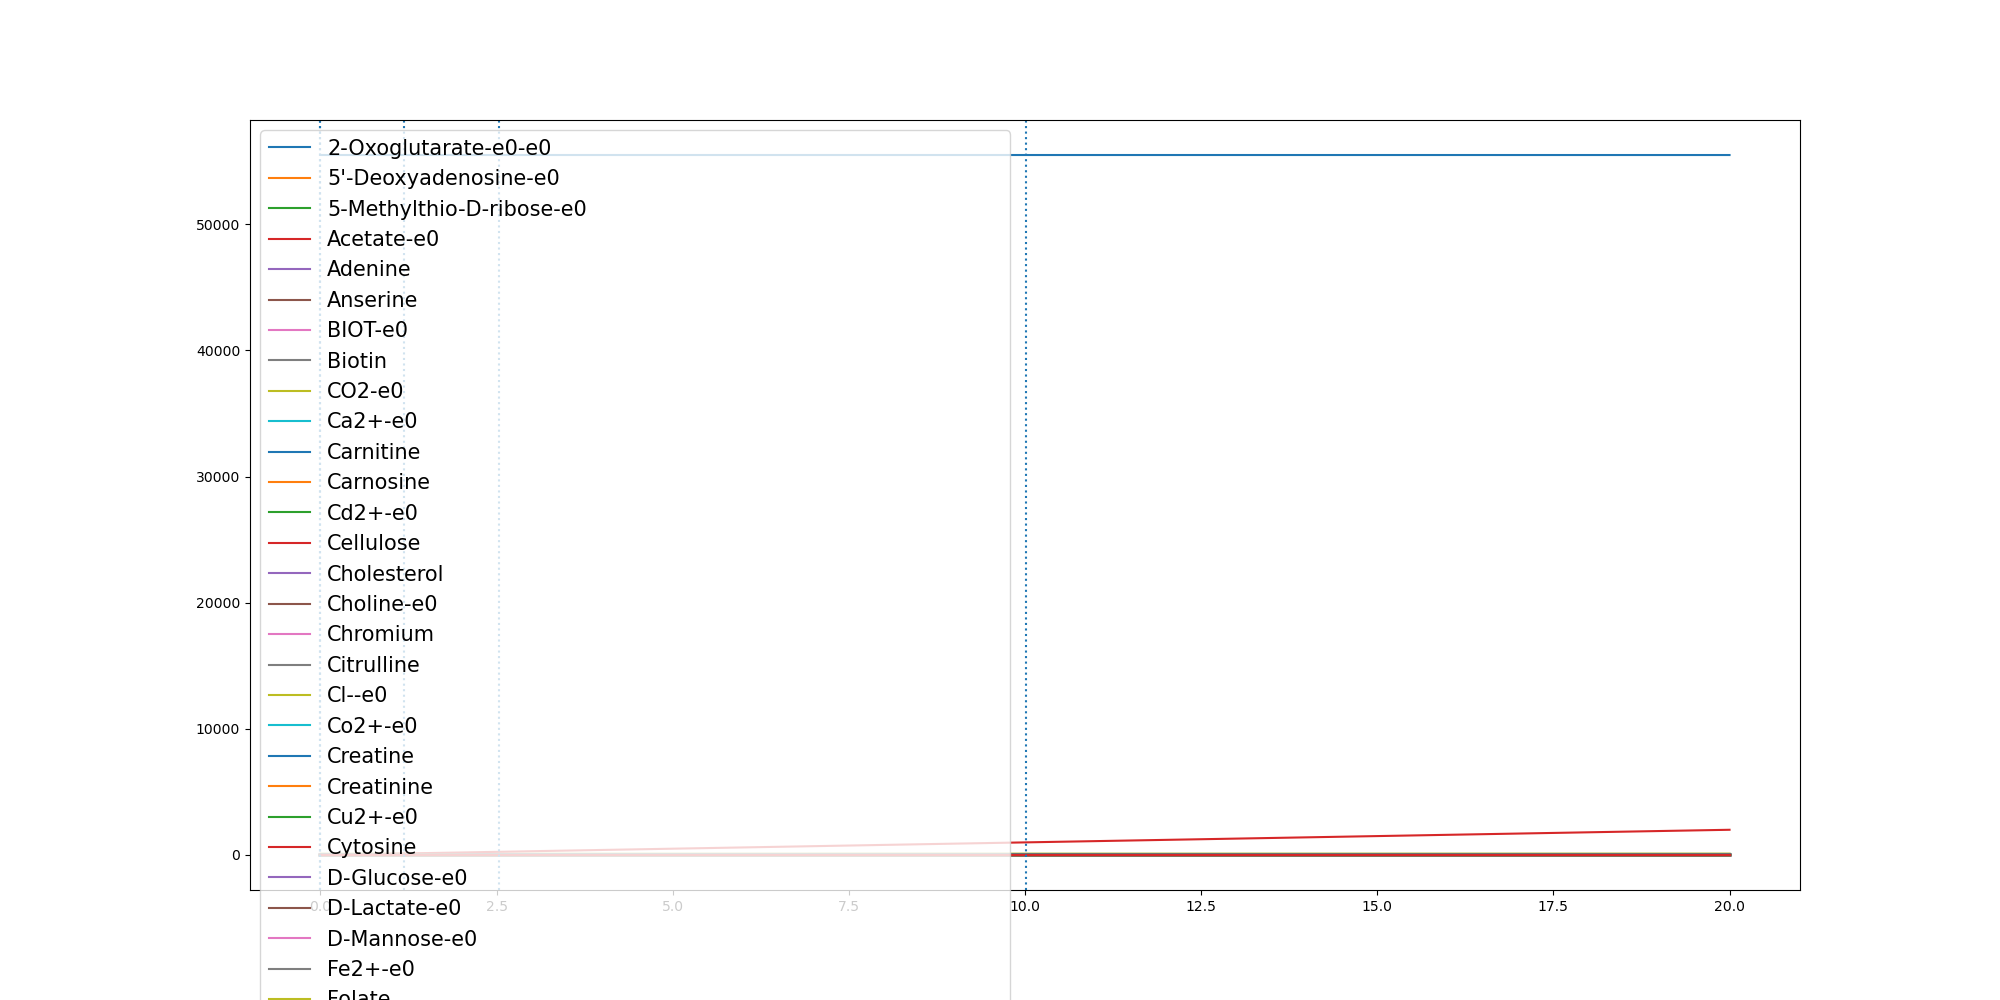

The data file committed next to this chart (first rows):
	0.0	6.509474051474203e-06	0.11815513959942621	0.23630376972480094	0.3544523998501756	0.47260102997555037	0.5907496601009251	0.7088982902262998	0.8270469203516746	0.9451955504770493	1.0633441806024242	1.1814928107277989	1.2936462259474117	1.4057996411670244	1.5179530563866372	1.63010647160625	1.742259886825863	1.8544133020454758	1.9665667172650885	2.078720132484701	2.190873547704314	2.3030269629239273	2.41518037814354
(CH3)3NO-e0	0.0	0.0	0.0	0.0	0.0	0.0	0.0	0.0	0.0	0.0	0.0	0.0	0.0	0.0	0.0	0.0	0.0	0.0	0.0	0.0	0.0	0.0	0.0
(R)-1,2-Propanediol-e0	0.0	0.0	0.0	0.0	0.0	0.0	0.0	0.0	0.0	0.0	0.0	0.0	0.0	0.0	0.0	0.0	0.0	0.0	0.0	0.0	0.0	0.0	0.0
1,2-Propanediol-e0	0.0	0.0	0.0	0.0	0.0	0.0	0.0	0.0	0.0	0.0	0.0	0.0	0.0	0.0	0.0	0.0	0.0	0.0	0.0	0.0	0.0	0.0	0.0
1,3-Propanediol-e0	0.0	0.0	0.0	0.0	0.0	0.0	0.0	0.0	0.0	0.0	0.0	0.0	0.0	0.0	0.0	0.0	0.0	0.0	0.0	0.0	0.0	0.0	0.0
1,4-beta-D-Xylan-e0	0.0	0.0	0.0	0.0	0.0	0.0	0.0	0.0	0.0	0.0	0.0	0.0	0.0	0.0	0.0	0.0	0.0	0.0	0.0	0.0	0.0	0.0	0.0
2-Fucosyllactose-e0	0.0	0.0	0.0	0.0	0.0	0.0	0.0	0.0	0.0	0.0	0.0	0.0	0.0	0.0	0.0	0.0	0.0	0.0	0.0	0.0	0.0	0.0	0.0
2-Oxoglutarate-e0-e0	0.0	0.0	0.0004806	0.0009681	0.001463	0.001964	0.002472	0.002987	0.003509	0.004038	0.004573	0.005115	0.005636	0.006163	0.006696	0.007235	0.00778	0.00833	0.008887	0.009449	0.01002	0.01059	0.01116
3-dehydrocholate-e0	0.0	0.0	0.0	0.0	0.0	0.0	0.0	0.0	0.0	0.0	0.0	0.0	0.0	0.0	0.0	0.0	0.0	0.0	0.0	0.0	0.0	0.0	0.0
5'-Deoxyadenosine-e0	0.0	0.0	3.39e-05	6.77e-05	0.0001016	0.0001354	0.0001692	0.0002029	0.0002366	0.0002702	0.0003038	0.0003373	0.0003691	0.0004008	0.0004324	0.0004639	0.0004953	0.0005267	0.0005579	0.0005891	0.0006202	0.0006512	0.0006822
5-Methylthio-D-ribose-e0	0.0	0.0	3.2e-06	6.4e-06	9.7e-06	1.3e-05	1.64e-05	1.98e-05	2.32e-05	2.68e-05	3.03e-05	3.39e-05	3.74e-05	4.09e-05	4.45e-05	4.81e-05	5.17e-05	5.54e-05	5.91e-05	6.29e-05	6.67e-05	7.05e-05	7.44e-05
ACTN-e0	0.0	0.0	0.0	0.0	0.0	0.0	0.0	0.0	0.0	0.0	0.0	0.0	0.0	0.0	0.0	0.0	0.0	0.0	0.0	0.0	0.0	0.0	0.0
Acetaldehyde-e0	0.0	0.0	0.0	0.0	0.0	0.0	0.0	0.0	0.0	0.0	0.0	0.0	0.0	0.0	0.0	0.0	0.0	0.0	0.0	0.0	0.0	0.0	0.0
Acetate-e0	0.0	3.1e-06	0.05603	0.1123	0.169	0.2259	0.283	0.3405	0.3982	0.4561	0.5143	0.5727	0.6283	0.6842	0.7402	0.7964	0.8528	0.9094	0.9661	1.023	1.08	1.137	1.194
Acetone-e0	0.0	0.0	0.0	0.0	0.0	0.0	0.0	0.0	0.0	0.0	0.0	0.0	0.0	0.0	0.0	0.0	0.0	0.0	0.0	0.0	0.0	0.0	0.0
Adenine	0.3271	0.3271	0.3271	0.3271	0.3271	0.3271	0.3271	0.3271	0.3271	0.3271	0.3271	0.3271	0.3271	0.3271	0.3271	0.3271	0.3271	0.3271	0.3271	0.3271	0.3271	0.3271	0.3271
Adenosine-e0	0.0	0.0	0.0	0.0	0.0	0.0	0.0	0.0	0.0	0.0	0.0	0.0	0.0	0.0	0.0	0.0	0.0	0.0	0.0	0.0	0.0	0.0	0.0
Amylotriose-e0	0.0	0.0	0.0	0.0	0.0	0.0	0.0	0.0	0.0	0.0	0.0	0.0	0.0	0.0	0.0	0.0	0.0	0.0	0.0	0.0	0.0	0.0	0.0
Anserine	0.0001	0.0001	0.0001	0.0001	0.0001	0.0001	0.0001	0.0001	0.0001	0.0001	0.0001	0.0001	0.0001	0.0001	0.0001	0.0001	0.0001	0.0001	0.0001	0.0001	0.0001	0.0001	0.0001
Arsenate	0.0	0.0	0.0	0.0	0.0	0.0	0.0	0.0	0.0	0.0	0.0	0.0	0.0	0.0	0.0	0.0	0.0	0.0	0.0	0.0	0.0	0.0	0.0
BDOH-e0	0.0	0.0	0.0	0.0	0.0	0.0	0.0	0.0	0.0	0.0	0.0	0.0	0.0	0.0	0.0	0.0	0.0	0.0	0.0	0.0	0.0	0.0	0.0
BET-e0	0.0	0.0	0.0	0.0	0.0	0.0	0.0	0.0	0.0	0.0	0.0	0.0	0.0	0.0	0.0	0.0	0.0	0.0	0.0	0.0	0.0	0.0	0.0
BIOT-e0	2.74e-05	2.74e-05	2.74e-05	2.74e-05	2.74e-05	2.74e-05	2.74e-05	2.74e-05	2.74e-05	2.74e-05	2.74e-05	2.74e-05	2.74e-05	2.74e-05	2.74e-05	2.74e-05	2.74e-05	2.74e-05	2.74e-05	2.74e-05	2.74e-05	2.74e-05	2.74e-05
Betaine	0.0	0.0	0.0	0.0	0.0	0.0	0.0	0.0	0.0	0.0	0.0	0.0	0.0	0.0	0.0	0.0	0.0	0.0	0.0	0.0	0.0	0.0	0.0
Biotin	2.74e-05	2.74e-05	2.74e-05	2.74e-05	2.74e-05	2.74e-05	2.74e-05	2.74e-05	2.74e-05	2.74e-05	2.74e-05	2.74e-05	2.74e-05	2.74e-05	2.74e-05	2.74e-05	2.74e-05	2.74e-05	2.74e-05	2.74e-05	2.74e-05	2.74e-05	2.74e-05
CELB-e0	0.0	0.0	0.0	0.0	0.0	0.0	0.0	0.0	0.0	0.0	0.0	0.0	0.0	0.0	0.0	0.0	0.0	0.0	0.0	0.0	0.0	0.0	0.0
CELB-e0-e0	0.0	0.0	0.0	0.0	0.0	0.0	0.0	0.0	0.0	0.0	0.0	0.0	0.0	0.0	0.0	0.0	0.0	0.0	0.0	0.0	0.0	0.0	0.0
CO-e0	0.0	0.0	0.0	0.0	0.0	0.0	0.0	0.0	0.0	0.0	0.0	0.0	0.0	0.0	0.0	0.0	0.0	0.0	0.0	0.0	0.0	0.0	0.0
CO2-e0	0.0	2.3e-06	0.04179	0.08359	0.1254	0.1671	0.2089	0.2506	0.2922	0.3338	0.3754	0.4168	0.4561	0.4953	0.5345	0.5735	0.6124	0.6513	0.69	0.7286	0.7671	0.8056	0.8439
Ca2+-e0	0.8715	0.8715	0.8715	0.8715	0.8715	0.8715	0.8715	0.8714	0.8714	0.8714	0.8714	0.8714	0.8714	0.8714	0.8714	0.8713	0.8713	0.8713	0.8713	0.8713	0.8713	0.8713	0.8713
Carnitine	4.591	4.591	4.591	4.591	4.591	4.591	4.591	4.591	4.591	4.591	4.591	4.591	4.591	4.591	4.591	4.591	4.591	4.591	4.591	4.591	4.591	4.591	4.591
Carnosine	8.177	8.177	8.177	8.177	8.177	8.177	8.177	8.177	8.177	8.177	8.177	8.177	8.177	8.177	8.177	8.177	8.177	8.177	8.177	8.177	8.177	8.177	8.177
Cd2+-e0	6.67e-05	6.67e-05	6.67e-05	6.67e-05	6.67e-05	6.67e-05	6.67e-05	6.67e-05	6.67e-05	6.67e-05	6.67e-05	6.67e-05	6.67e-05	6.67e-05	6.67e-05	6.67e-05	6.67e-05	6.67e-05	6.67e-05	6.67e-05	6.67e-05	6.67e-05	6.67e-05
Cellulose	0.7503	0.7503	0.7503	0.7503	0.7503	0.7503	0.7503	0.7503	0.7503	0.7503	0.7503	0.7503	0.7503	0.7503	0.7503	0.7503	0.7503	0.7503	0.7503	0.7503	0.7503	0.7503	0.7503
Chenodiol-e0	0.0	0.0	0.0	0.0	0.0	0.0	0.0	0.0	0.0	0.0	0.0	0.0	0.0	0.0	0.0	0.0	0.0	0.0	0.0	0.0	0.0	0.0	0.0
Cholate-e0	0.0	0.0	0.0	0.0	0.0	0.0	0.0	0.0	0.0	0.0	0.0	0.0	0.0	0.0	0.0	0.0	0.0	0.0	0.0	0.0	0.0	0.0	0.0
Cholesterol	0.0003	0.0003	0.0003	0.0003	0.0003	0.0003	0.0003	0.0003	0.0003	0.0003	0.0003	0.0003	0.0003	0.0003	0.0003	0.0003	0.0003	0.0003	0.0003	0.0003	0.0003	0.0003	0.0003
Choline-e0	0.03205	0.03205	0.03205	0.03205	0.03205	0.03205	0.03205	0.03205	0.03205	0.03205	0.03205	0.03205	0.03205	0.03205	0.03205	0.03205	0.03205	0.03205	0.03205	0.03205	0.03205	0.03205	0.03205
Chromium	0.0005932	0.0005932	0.0005932	0.0005932	0.0005932	0.0005932	0.0005932	0.0005932	0.0005932	0.0005932	0.0005932	0.0005932	0.0005932	0.0005932	0.0005932	0.0005932	0.0005932	0.0005932	0.0005932	0.0005932	0.0005932	0.0005932	0.0005932
Citrate-e0	0.0	0.0	0.0	0.0	0.0	0.0	0.0	0.0	0.0	0.0	0.0	0.0	0.0	0.0	0.0	0.0	0.0	0.0	0.0	0.0	0.0	0.0	0.0
Citrulline	0.4224	0.4224	0.4224	0.4224	0.4224	0.4224	0.4224	0.4224	0.4224	0.4224	0.4224	0.4224	0.4224	0.4224	0.4224	0.4224	0.4224	0.4224	0.4224	0.4224	0.4224	0.4224	0.4224
Cl--e0	11.84	11.84	11.84	11.84	11.84	11.84	11.84	11.84	11.84	11.84	11.84	11.84	11.84	11.84	11.84	11.84	11.84	11.84	11.84	11.84	11.84	11.84	11.84
Co2+-e0	1.0	1.0	1	1	1	0.9999	0.9999	0.9999	0.9999	0.9999	0.9999	0.9999	0.9999	0.9998	0.9998	0.9998	0.9998	0.9998	0.9998	0.9998	0.9998	0.9997	0.9997
CoA-e0	0.0	0.0	0.0	0.0	0.0	0.0	0.0	0.0	0.0	0.0	0.0	0.0	0.0	0.0	0.0	0.0	0.0	0.0	0.0	0.0	0.0	0.0	0.0
Creatine	5.643	5.643	5.643	5.643	5.643	5.643	5.643	5.643	5.643	5.643	5.643	5.643	5.643	5.643	5.643	5.643	5.643	5.643	5.643	5.643	5.643	5.643	5.643
Creatinine	4.906	4.906	4.906	4.906	4.906	4.906	4.906	4.906	4.906	4.906	4.906	4.906	4.906	4.906	4.906	4.906	4.906	4.906	4.906	4.906	4.906	4.906	4.906
Cu2+-e0	0.005341	0.005341	0.005329	0.005316	0.005303	0.005291	0.005278	0.005265	0.005252	0.00524	0.005227	0.005214	0.005201	0.005189	0.005177	0.005164	0.005152	0.005139	0.005127	0.005115	0.005102	0.00509	0.005077
Cytidine-e0	0.0	0.0	0.0	0.0	0.0	0.0	0.0	0.0	0.0	0.0	0.0	0.0	0.0	0.0	0.0	0.0	0.0	0.0	0.0	0.0	0.0	0.0	0.0
Cytosine	0.1962	0.1962	0.1962	0.1962	0.1962	0.1962	0.1962	0.1962	0.1962	0.1962	0.1962	0.1962	0.1962	0.1962	0.1962	0.1962	0.1962	0.1962	0.1962	0.1962	0.1962	0.1962	0.1962
D-Alanine-e0	0.0	0.0	0.0	0.0	0.0	0.0	0.0	0.0	0.0	0.0	0.0	0.0	0.0	0.0	0.0	0.0	0.0	0.0	0.0	0.0	0.0	0.0	0.0
D-Arabinose-e0	0.0	0.0	0.0	0.0	0.0	0.0	0.0	0.0	0.0	0.0	0.0	0.0	0.0	0.0	0.0	0.0	0.0	0.0	0.0	0.0	0.0	0.0	0.0
D-Fructose-e0	0.0	0.0	0.0	0.0	0.0	0.0	0.0	0.0	0.0	0.0	0.0	0.0	0.0	0.0	0.0	0.0	0.0	0.0	0.0	0.0	0.0	0.0	0.0
D-Glucose-e0	9.865	9.865	9.839	9.812	9.785	9.758	9.731	9.703	9.676	9.648	9.62	9.592	9.566	9.539	9.512	9.485	9.458	9.431	9.404	9.377	9.35	9.322	9.295
D-Glyceraldehyde-e0	0.0	0.0	0.0	0.0	0.0	0.0	0.0	0.0	0.0	0.0	0.0	0.0	0.0	0.0	0.0	0.0	0.0	0.0	0.0	0.0	0.0	0.0	0.0
D-Lactate-e0	0.0	6e-07	0.01143	0.0229	0.03441	0.04595	0.05752	0.06911	0.08073	0.09237	0.104	0.1157	0.1268	0.1379	0.1489	0.16	0.1711	0.1822	0.1932	0.2043	0.2153	0.2263	0.2373
D-Mannitol-e0	0.0	0.0	0.0	0.0	0.0	0.0	0.0	0.0	0.0	0.0	0.0	0.0	0.0	0.0	0.0	0.0	0.0	0.0	0.0	0.0	0.0	0.0	0.0
D-Mannose-e0	1.273	1.273	1.273	1.273	1.273	1.273	1.273	1.273	1.273	1.273	1.273	1.273	1.273	1.273	1.273	1.273	1.273	1.273	1.273	1.273	1.273	1.273	1.273
D-Ribose-e0	0.0	0.0	0.0	0.0	0.0	0.0	0.0	0.0	0.0	0.0	0.0	0.0	0.0	0.0	0.0	0.0	0.0	0.0	0.0	0.0	0.0	0.0	0.0
D-Serine-e0	0.0	0.0	0.0	0.0	0.0	0.0	0.0	0.0	0.0	0.0	0.0	0.0	0.0	0.0	0.0	0.0	0.0	0.0	0.0	0.0	0.0	0.0	0.0
DMSO-e0	0.0	0.0	0.0	0.0	0.0	0.0	0.0	0.0	0.0	0.0	0.0	0.0	0.0	0.0	0.0	0.0	0.0	0.0	0.0	0.0	0.0	0.0	0.0
Decanoate-e0	0.0	0.0	0.0	0.0	0.0	0.0	0.0	0.0	0.0	0.0	0.0	0.0	0.0	0.0	0.0	0.0	0.0	0.0	0.0	0.0	0.0	0.0	0.0
... 171 more rows
